Run: headless pygame with SDL's dummy video driver; simulated clock (each Clock.tick advances the game by its frame time, no real sleeping); random seed 0; keys injected as events and as key.get_pressed() state; no mouse input.
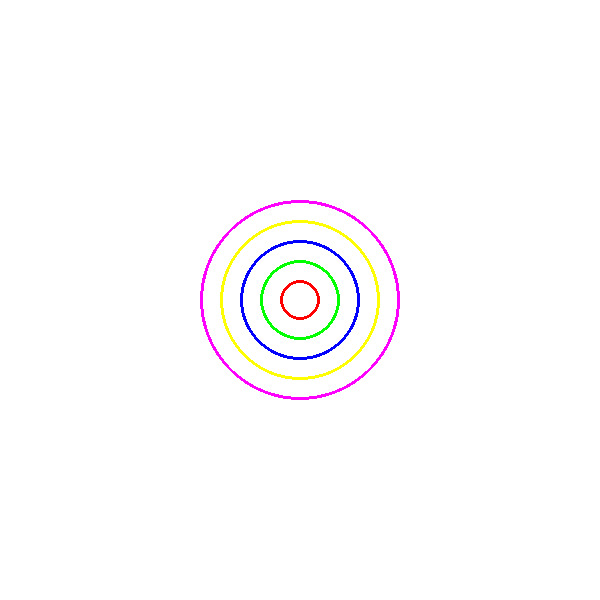
Frame 1 of 4 · flips 1–60 · no input
Frame 2 of 4 · flips 61–180 · tapped SPACE, RETURN · held RIGHT (→), D · screen unchanged from frame 1, image omitted
Frame 3 of 4 · flips 181–300 · held DOWN (↓), S · screen unchanged from frame 2, image omitted
Frame 4 of 4 · flips 301–420 · held LEFT (←), A, UP (↑), W · screen unchanged from frame 3, image omitted

The pygame program that drew these frames:

import pygame

pygame.init()
ventana = pygame.display.set_mode((600, 600))
pygame.display.set_caption("Círculos Concéntricos")

corriendo = True

# Centro de los círculos
centro = (300, 300)

# Colores para que se vean bien (puedes cambiarlos)
colores = [
    (255, 0, 0),      # Rojo
    (0, 255, 0),      # Verde
    (0, 0, 255),      # Azul
    (255, 255, 0),    # Amarillo
    (255, 0, 255)     # Magenta
]

# Radios pedidos
radios = [20, 40, 60, 80, 100]

while corriendo:
    for evento in pygame.event.get():
        if evento.type == pygame.QUIT:
            corriendo = False

    ventana.fill((255, 255, 255))  # Fondo blanco para mejor contraste

    # Dibujar círculos
    for i in range(len(radios)):
        pygame.draw.circle(ventana, colores[i], centro, radios[i], 3)

    pygame.display.update()

pygame.quit()
